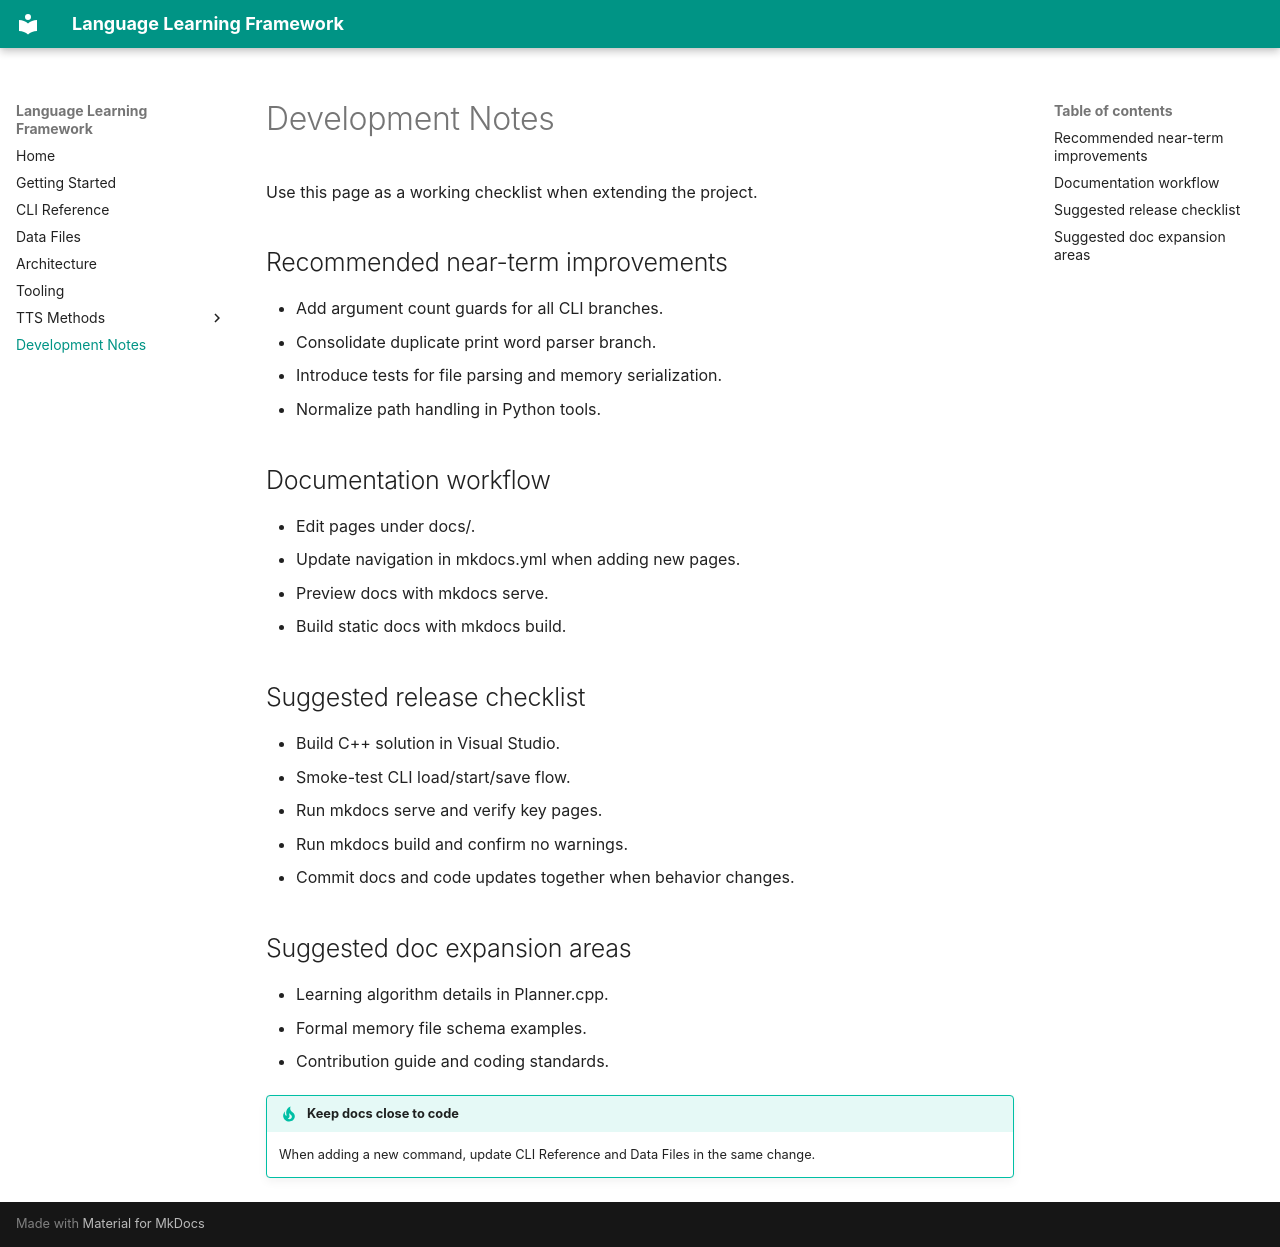

repository: griffing52/LanguageLearningFramework · page: development/index.html · generator: mkdocs

# Development Notes

Use this page as a working checklist when extending the project.

## Recommended near-term improvements

- Add argument count guards for all CLI branches.
- Consolidate duplicate print word parser branch.
- Introduce tests for file parsing and memory serialization.
- Normalize path handling in Python tools.

## Documentation workflow

- Edit pages under docs/.
- Update navigation in mkdocs.yml when adding new pages.
- Preview docs with mkdocs serve.
- Build static docs with mkdocs build.

## Suggested release checklist

- Build C++ solution in Visual Studio.
- Smoke-test CLI load/start/save flow.
- Run mkdocs serve and verify key pages.
- Run mkdocs build and confirm no warnings.
- Commit docs and code updates together when behavior changes.

## Suggested doc expansion areas

- Learning algorithm details in Planner.cpp.
- Formal memory file schema examples.
- Contribution guide and coding standards.

!!! tip "Keep docs close to code"
    When adding a new command, update CLI Reference and Data Files in the same change.
